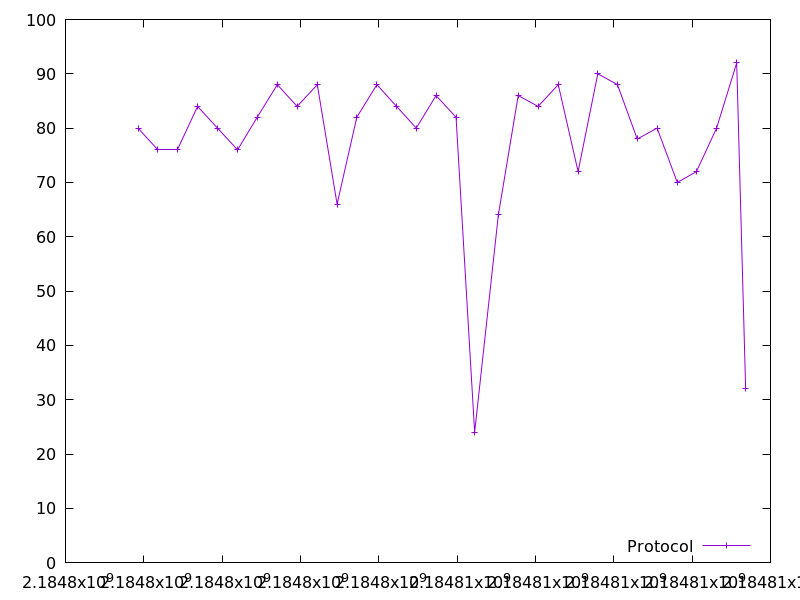

The data file committed next to this chart (first rows):
2184797851.81637, 80.0
2184798351, 76.0
2184798867, 76.0
2184799373, 84.0
2184799880, 80.0
2184800393, 76.0
2184800895, 82.0
2184801408, 88.0
2184801915, 84.0
2184802429, 88.0
2184802934, 66.0
2184803438, 82.0
2184803951, 88.0
2184804453, 84.0
2184804956, 80.0
2184805461, 86.0
2184805972, 82.0
2184806447, 24.0
2184807052, 64.0
2184807560, 86.0
2184808067, 84.0
2184808581, 88.0
2184809088, 72.0
2184809592, 90.0
2184810093, 88.0
2184810599, 78.0
2184811106, 80.0
2184811621, 70.0
2184812111, 72.0
2184812625, 80.0
2184813138, 92.0
2184813366, 32.0
